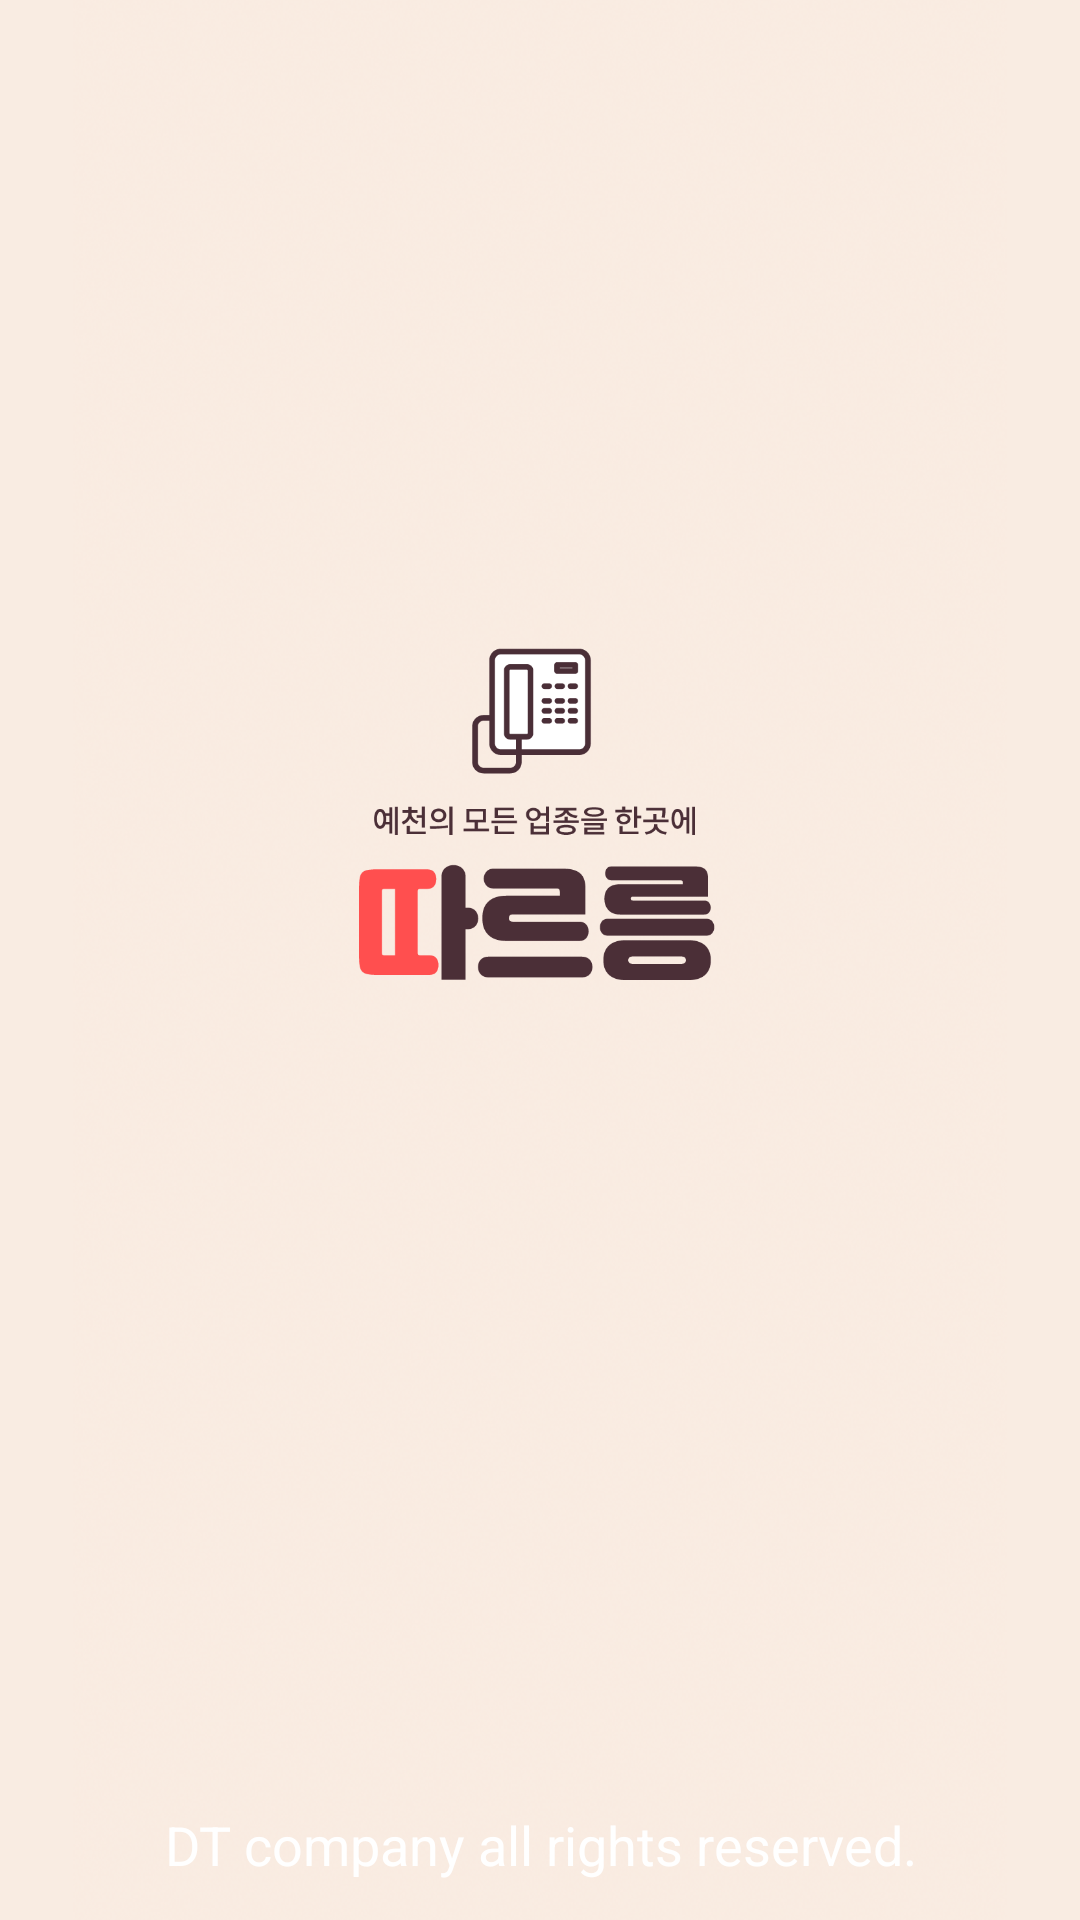

Produce the Android XML layout that renders to this screen, including the resource entries it uses.
<!-- AndroidManifest.xml: activity theme Theme.AppCompat.Light.NoActionBar -->
<!-- res/layout/activity_splash.xml -->
<?xml version="1.0" encoding="utf-8"?>
<RelativeLayout xmlns:android="http://schemas.android.com/apk/res/android"
    xmlns:app="http://schemas.android.com/apk/res-auto"
    xmlns:tools="http://schemas.android.com/tools"
    android:layout_width="match_parent"
    android:layout_height="match_parent"
    android:background="#f9ece2">


    <ImageView
        android:id="@+id/imageView2"
        android:layout_width="wrap_content"
        android:layout_height="wrap_content"
        android:layout_centerInParent="true"
        app:srcCompat="@drawable/splash" />

    <TextView
        android:layout_width="match_parent"
        android:layout_height="wrap_content"
        android:layout_alignParentBottom="true"
        android:layout_centerHorizontal="true"
        android:layout_marginBottom="13dp"
        android:gravity="center"
        android:text="DT company all rights reserved."
        android:textColor="#ffffff"
        android:textSize="18sp" />

</RelativeLayout>
<!-- resources referenced by this layout -->
<resources>
  <!-- drawable splash: png bitmap (drawable-hdpi, 317445 bytes) -->
</resources>
